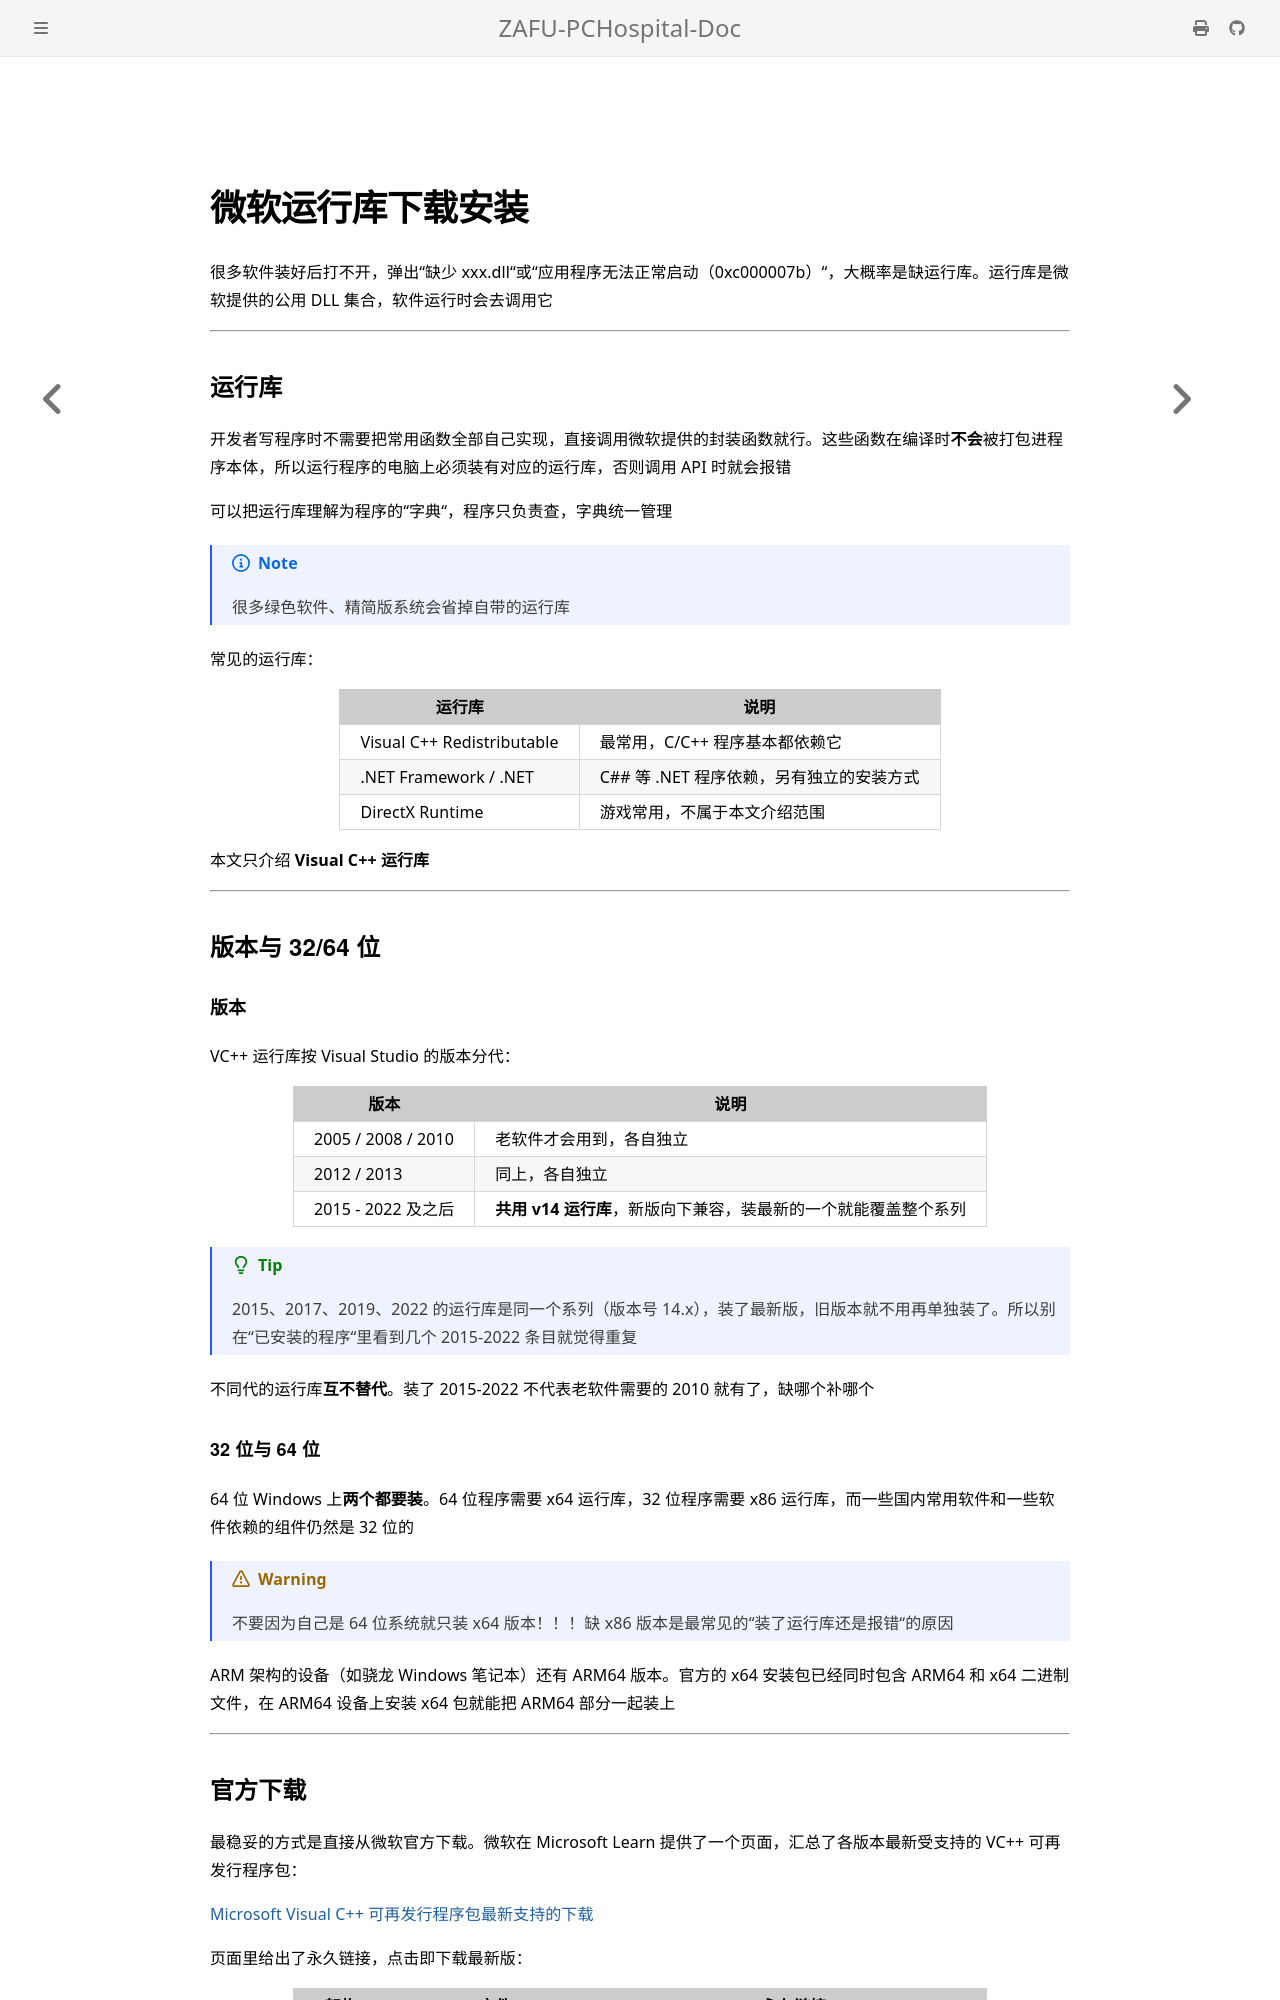

repository: ZAFU-PCHospital/ZAFU-PCHospital-Doc · page: Manual/KnowledgeBase/VCInstall.html · generator: mdbook

## 微软运行库下载安装

很多软件装好后打不开，弹出"缺少 xxx.dll"或"应用程序无法正常启动（0xc000007b）"，大概率是缺运行库。运行库是微软提供的公用 DLL 集合，软件运行时会去调用它

---

### 运行库

开发者写程序时不需要把常用函数全部自己实现，直接调用微软提供的封装函数就行。这些函数在编译时**不会**被打包进程序本体，所以运行程序的电脑上必须装有对应的运行库，否则调用 API 时就会报错

可以把运行库理解为程序的"字典"，程序只负责查，字典统一管理

> [!NOTE]
> 很多绿色软件、精简版系统会省掉自带的运行库

常见的运行库：

| 运行库                     | 说明                                     |
| -------------------------- | ---------------------------------------- |
| Visual C++ Redistributable | 最常用，C/C++ 程序基本都依赖它           |
| .NET Framework / .NET      | C## 等 .NET 程序依赖，另有独立的安装方式 |
| DirectX Runtime            | 游戏常用，不属于本文介绍范围             |

本文只介绍 **Visual C++ 运行库**

---

### 版本与 32/64 位

#### 版本

VC++ 运行库按 Visual Studio 的版本分代：

| 版本               | 说明                                                            |
| ------------------ | --------------------------------------------------------------- |
| 2005 / 2008 / 2010 | 老软件才会用到，各自独立                                        |
| 2012 / 2013        | 同上，各自独立                                                  |
| 2015 - 2022 及之后 | **共用 v14 运行库**，新版向下兼容，装最新的一个就能覆盖整个系列 |

> [!TIP]
> 2015、2017、2019、2022 的运行库是同一个系列（版本号 14.x），装了最新版，旧版本就不用再单独装了。所以别在"已安装的程序"里看到几个 2015-2022 条目就觉得重复

不同代的运行库**互不替代**。装了 2015-2022 不代表老软件需要的 2010 就有了，缺哪个补哪个

#### 32 位与 64 位

64 位 Windows 上**两个都要装**。64 位程序需要 x64 运行库，32 位程序需要 x86 运行库，而一些国内常用软件和一些软件依赖的组件仍然是 32 位的

> [!WARNING]
> 不要因为自己是 64 位系统就只装 x64 版本！！！缺 x86 版本是最常见的"装了运行库还是报错"的原因

ARM 架构的设备（如骁龙 Windows 笔记本）还有 ARM64 版本。官方的 x64 安装包已经同时包含 ARM64 和 x64 二进制文件，在 ARM64 设备上安装 x64 包就能把 ARM64 部分一起装上

---
